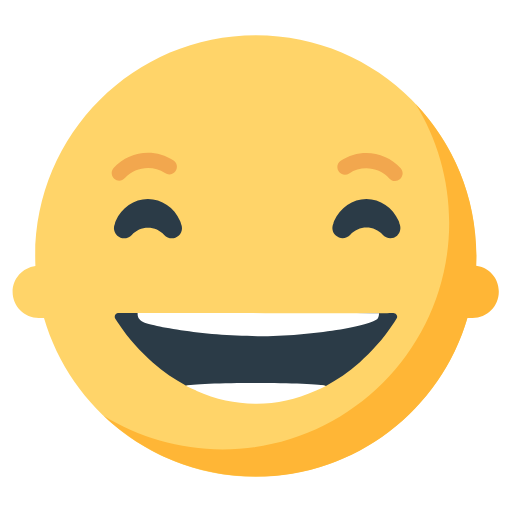
t = 0.00 s
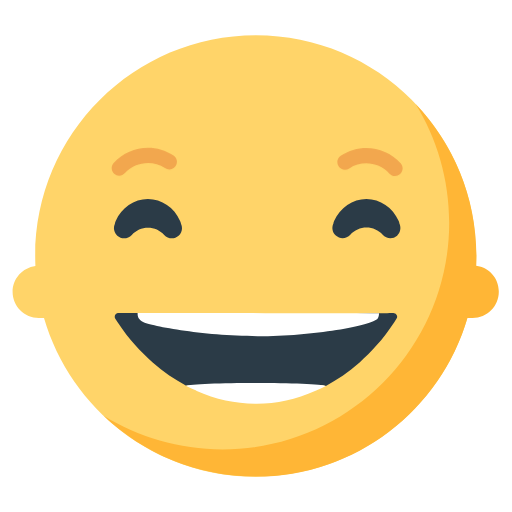
t = 0.06 s
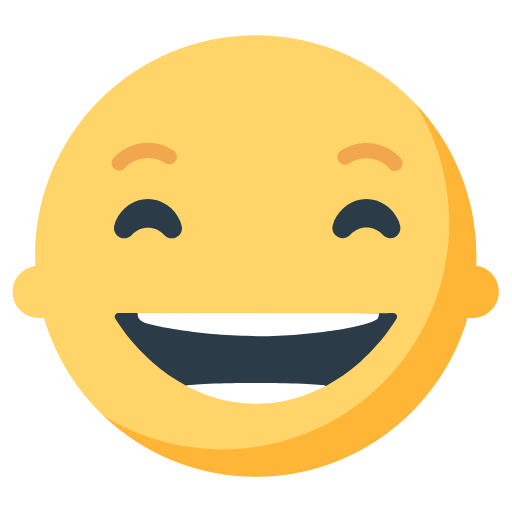
t = 0.13 s
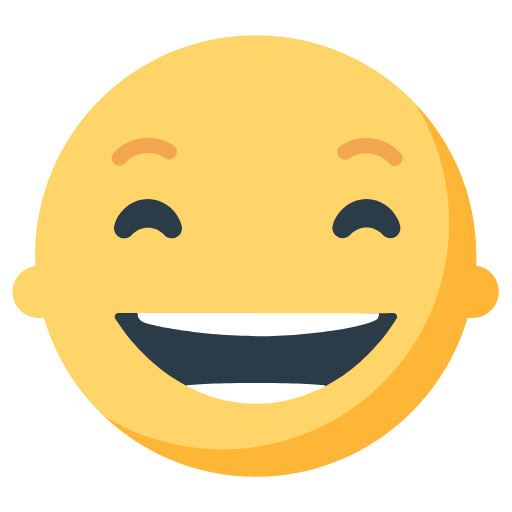
t = 0.19 s

The animated SVG that drew these frames (rendered in a browser with its animation timeline set to each time). Animation: 1 CSS @keyframes rule; one cycle of 0.25 s, repeats indefinitely.

<?xml version="1.0" encoding="utf-8"?>
<!-- Primero descargo el SVG desde https://www.svgrepo.com/svg/400295/grineyes -->
<!-- Luego lo abro en Illustrator para crear un grupo de identidad "cejas" -->
<!-- Después creo una animación dentro del style, la que aplico a #cejas-->
<svg version="1.1" xmlns="http://www.w3.org/2000/svg" x="0px" y="0px" viewBox="0 0 512 512" style="enable-background:new 0 0 512 512;" xml:space="preserve">
<style type="text/css">
.st0{fill:#FFD469;}
.st1{fill:#FFB636;}
.st2{fill:#F2A74E;}
.st3{fill:#2B3B47;}
.st4{fill:#FFFFFF;}

g#cejas {
	animation: trecetrece .25s linear 0s infinite alternate;
}

@keyframes trecetrece {
	from {transform: translate(0,10px)}
	to {transform: translate(0,-10px)}
}
</style>
<path class="st0" d="M255.9,35.3C134,35.3,35.2,134.1,35.2,256c0,3.3,0.1,6.6,0.2,9.9c-12.8,1.7-22.8,12.6-22.8,25.9 c0,14.5,11.7,26.2,26.2,26.2H44c26.8,91.7,111.4,158.7,211.7,158.7c121.8,0,220.6-98.8,220.6-220.6 C476.5,134.1,377.7,35.3,255.9,35.3z"/>
<path class="st1" d="M476.2,265.8c0.1-3.3,0.2-6.6,0.2-9.9c0-58.9-23.1-112.5-60.8-152c21.3,34.5,33.6,75.2,33.6,118.8 c0,125.2-101.5,226.7-226.7,226.7c-43.6,0-84.2-12.3-118.8-33.6c39.6,37.7,93.1,60.8,152,60.8c100.3,0,185-67,211.7-158.7h5.2 c14.5,0,26.2-11.7,26.2-26.2C499,278.4,489.1,267.5,476.2,265.8L476.2,265.8z"/>
<g id="cejas">
	<path class="st2" d="M173.6,150.6c-19-12.8-44.8-9.6-60,7.5c-2.8,3.1-2.5,7.9,0.6,10.7c1.4,1.3,3.3,1.9,5,1.9 c2.1,0,4.2-0.9,5.7-2.6c10-11.2,27.6-13.5,40.1-5c3.5,2.4,8.2,1.4,10.6-2.1S177.1,153,173.6,150.6L173.6,150.6z"/>
	<path class="st2" d="M400.7,158.2c-15.2-17.1-41-20.3-60-7.5c-3.5,2.4-4.4,7.1-2.1,10.6c2.3,3.5,7.1,4.4,10.6,2.1 c12.5-8.4,30.1-6.2,40.1,5c1.5,1.7,3.6,2.6,5.7,2.6c1.8,0,3.6-0.6,5.1-1.9C403.2,166.1,403.5,161.3,400.7,158.2L400.7,158.2z"/>
</g>
<path class="st3" d="M180.2,221.2c-6.1-13.7-18.5-22.1-32.3-22.1c-13.9,0-26.3,8.5-32.3,22.1c-0.4,0.8-0.6,1.6-0.7,2.5 c-1.9,4-1,8.9,2.4,12c1.9,1.7,4.4,2.6,6.8,2.6c2.8,0,5.6-1.2,7.7-3.4c4.1-4.6,10-7.2,16.2-7.2s12.1,2.6,16.2,7.2 c3.7,4.2,10.2,4.6,14.4,0.9c3.5-3.1,4.3-8,2.4-12C180.8,222.8,180.6,222,180.2,221.2L180.2,221.2z"/>
<path class="st3" d="M399.4,223.6c-0.1-0.8-0.3-1.7-0.7-2.5c-6.1-13.7-18.5-22.1-32.3-22.1s-26.3,8.5-32.3,22.1 c-0.4,0.8-0.6,1.6-0.7,2.5c-1.9,4-1.1,8.9,2.4,12c1.9,1.7,4.4,2.6,6.8,2.6c2.8,0,5.6-1.2,7.7-3.4c4.1-4.6,10-7.2,16.2-7.2 s12.1,2.6,16.2,7.2c3.7,4.2,10.2,4.6,14.4,0.9C400.5,232.5,401.3,227.6,399.4,223.6z"/>
<path class="st3" d="M394,313.2c-0.3,0-0.6,0-0.8-0.1c0,0.1-8.6,0.2-22.8,0.2c-25.9,0.1-70.4,11.5-114.9,11.4 c-43,0-85.9-11.5-112.1-11.6h-25.5c-0.6,0-1.1,0.2-1.7,0.6c-1.6,1.1-1.9,3.4-0.9,5.1l2.5,3.8c5.8,8.7,11.5,16.2,17.3,22.5 c5.8,6.5,11.5,12,17.3,17.2c11.2,9.9,22.5,17.3,33.8,23.5c6.3-3.8,68.3,11.4,68.6,11.8c0.3-0.5,64.5-15.9,71.1-11.7 c11.2-6.2,22.4-13.6,33.7-23.5c5.8-5.2,11.5-10.7,17.2-17.3c5.8-6.3,11.5-13.8,17.3-22.6l2.5-3.9c0.3-0.5,0.5-1.1,0.6-1.8 C397.2,315.1,395.8,313.3,394,313.2L394,313.2z"/>
<path class="st4" d="M325.8,386c-6.7-4.2-133.5-4-139.7-0.2c0.2,0.1,0.5,0.3,0.7,0.4c3.1,1.6,6.3,2.9,9.4,4.3c0.1,0,0.1,0,0.2,0.1 c-0.1,0-0.1,0-0.2,0.1c19.6,8.7,39.1,12.8,58.7,13c0.3,0,0.6,0.1,0.9,0.1h0.2c0.3,0,0.6,0,0.9-0.1c19.5-0.1,39.1-4.2,58.7-13 c3.1-1.4,6.2-2.6,9.3-4.2C325.2,386.4,325.5,386.2,325.8,386L325.8,386z M315.4,390.6c0.1,0,0.1,0,0.2,0.1 C315.5,390.7,315.5,390.7,315.4,390.6z"/>
<path class="st4" d="M379,313.2c-45.6,0.2-188.6-0.1-241.4-0.1v0.8c-0.1,2.7,1.3,4.5,1.3,4.5c0.9,1.2,2,2.3,3.2,3.2 c4.9,3.7,60.4,14.6,115.6,14.6s114.7-10.7,120-17.8c0,0,1.3-1.8,1.3-4.5V313.2z"/>
</svg>